Photos from the image-classification dataset "balanced_dataset" in the GitHub repository Ngangbam-Elvish/Brain-Tumor-Classification. Its 4 classes are: glioma, meningioma, no tumor, pituitary tumor.

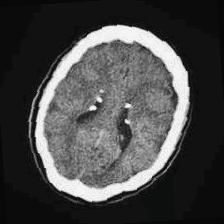
Label: no tumor

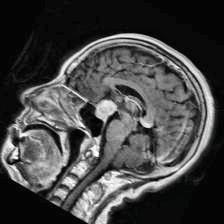
Label: pituitary tumor

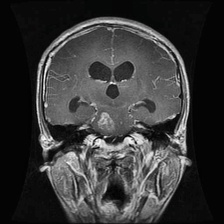
Label: glioma

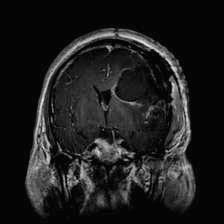
Label: glioma

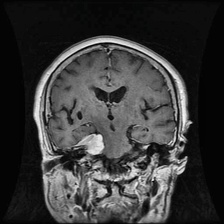
Label: meningioma

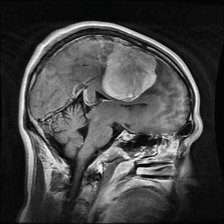
Label: meningioma
